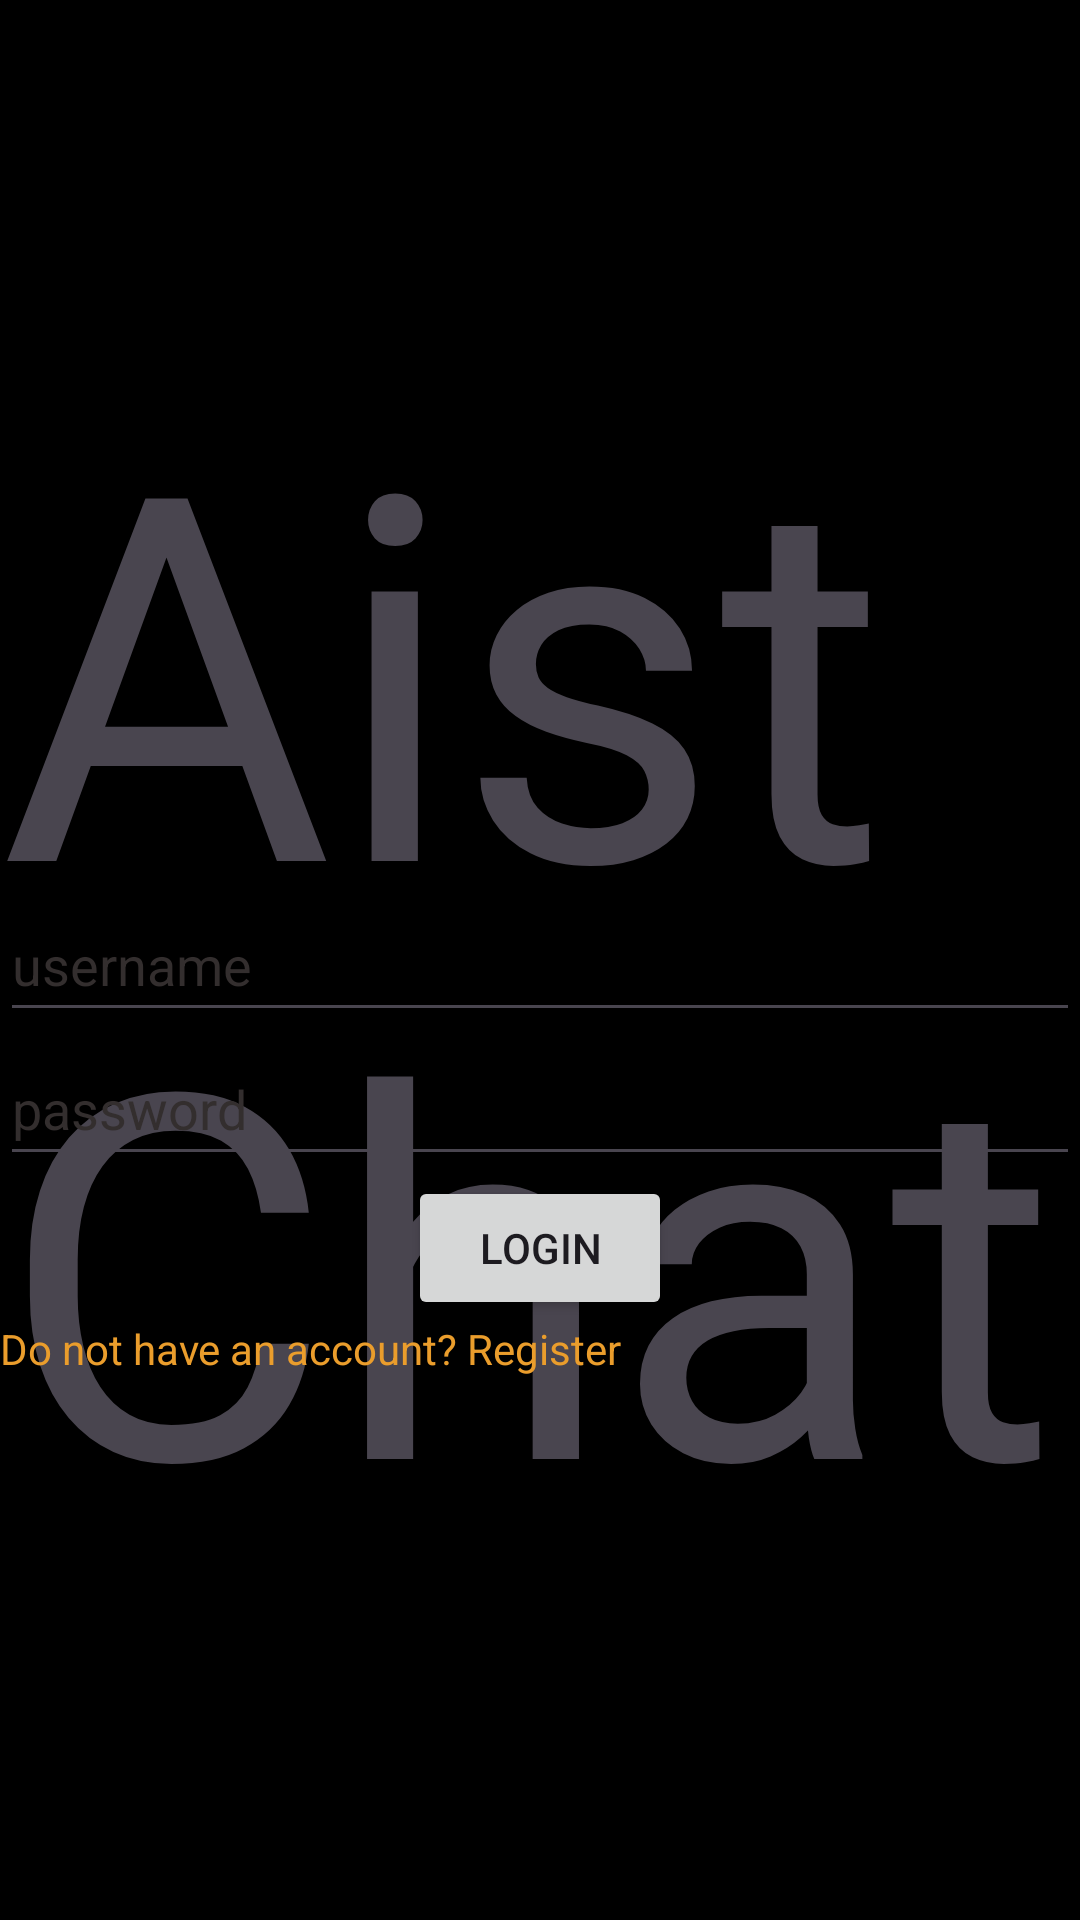

This screen was rendered from an Android layout file. Write that file and the resources it references.
<!-- AndroidManifest.xml: application theme Theme.AistChat -->
<!-- res/layout/activity_login.xml -->
<?xml version="1.0" encoding="utf-8"?>
<RelativeLayout xmlns:android="http://schemas.android.com/apk/res/android"
    xmlns:app="http://schemas.android.com/apk/res-auto"
    xmlns:tools="http://schemas.android.com/tools"
    android:layout_width="match_parent"
    android:layout_height="match_parent"
    android:background="@color/black"
    tools:context=".LoginActivity">

    <TextView
        android:layout_width="wrap_content"
        android:layout_height="wrap_content"
        android:layout_centerInParent="true"
        android:layout_centerVertical="true"
        android:text="AistChat"
        android:textSize="170sp" />

    <EditText
        android:id="@+id/emailEditText"
        android:layout_width="match_parent"
        android:layout_height="48sp"
        android:layout_centerInParent="true"
        android:hint="username"
        android:textColor="@color/white"
        android:textColorHint="#332E2E" />

    <EditText
        android:id="@+id/passwordEditText"
        android:layout_below="@+id/emailEditText"
        android:layout_width="match_parent"
        android:layout_height="48sp"
        android:textColor="@color/white"
        android:textColorHint="#332E2E"
        android:hint="password"/>

    <Button
        android:id="@+id/loginButton"
        android:layout_width="wrap_content"
        android:layout_height="wrap_content"
        android:text="Login"
        android:layout_below="@id/passwordEditText"
        android:layout_centerHorizontal="true"/>

    <TextView
        android:id="@+id/registerTV"
        android:layout_width="wrap_content"
        android:layout_height="48sp"
        android:textColor="#EA9D2C"
        android:text="Do not have an account? Register"
        android:clickable="true"
        android:layout_below="@id/loginButton"/>

</RelativeLayout>
<!-- resources referenced by this layout -->
<resources>
  <color name="black">#FF000000</color>
  <color name="white">#FFFFFFFF</color>
  <style name="Theme.AistChat" parent="Base.Theme.AistChat" />
  <style name="Base.Theme.AistChat" parent="Theme.Material3.DayNight.NoActionBar">
          
          
      </style>
</resources>
